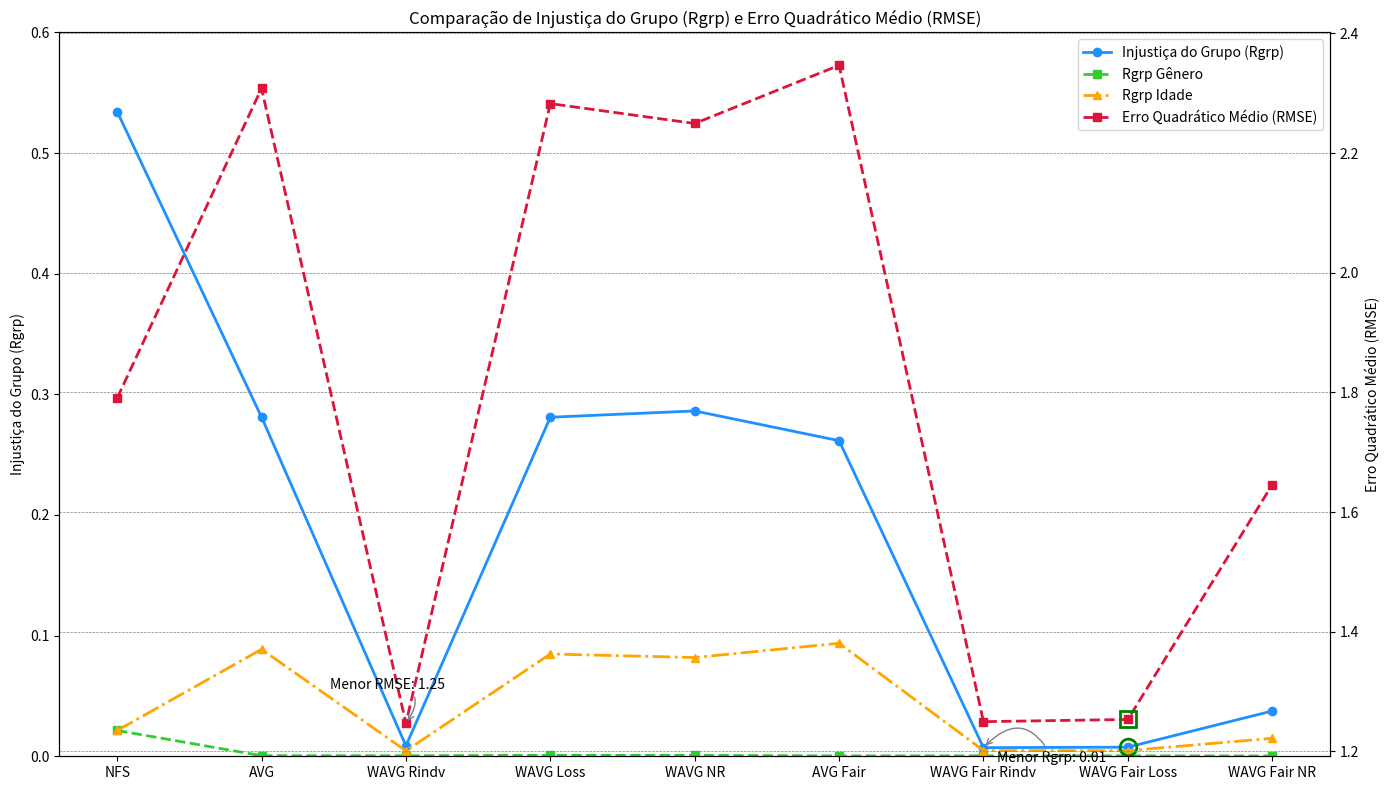

This figure's Python source:
import matplotlib.pyplot as plt

valores_Rgrp_NR = [0.534403086, 0.281103194, 0.008666780, 0.281031668, 0.286251128, 0.261610925, 0.007157760, 0.007547580, 0.037537456]
valores_Rgrp_Gender = [0.021396633, 0.000489569, 0.000443358, 0.000753232, 0.000747642, 0.000333776, 0.000372802, 0.000397471, 0.000221136]
valores_Rgrp_Age = [0.021389727, 0.088683620, 0.004509815, 0.084792688, 0.081839941, 0.093665794, 0.004757437, 0.004645904, 0.014900177]
valores_RMSE = [1.790414333, 2.308073044, 1.246943116, 2.282620192, 2.249421597, 2.346614122, 1.249799132, 1.253484845, 1.645902157]

categorias_labels = ['NFS', 'AVG', 'WAVG Rindv', 'WAVG Loss', 'WAVG NR', 'AVG Fair', 'WAVG Fair Rindv', 'WAVG Fair Loss', 'WAVG Fair NR']

# Criando o gráfico
fig, ax1 = plt.subplots(figsize=(14, 8))

# Gráfico de Injustiça do Grupo (Rgrp)
ax1.plot(categorias_labels, valores_Rgrp_NR, marker='o', linestyle='-', color='dodgerblue', label='Injustiça do Grupo (Rgrp)', linewidth=2)
# Adicionando valores gerados de Rgrp Gender
ax1.plot(categorias_labels, valores_Rgrp_Gender, marker='s', linestyle='--', color='limegreen', label='Rgrp Gênero', linewidth=2)
# Adicionando valores gerados de Rgrp Age
ax1.plot(categorias_labels, valores_Rgrp_Age, marker='^', linestyle='-.', color='orange', label='Rgrp Idade', linewidth=2)

# Configurando a escala do eixo y para os valores de Rgrp
ax1.set_ylim(0, 0.6)  # Defina os limites do eixo y conforme necessário para destacar os valores de Rgrp

# Configurações do eixo y para Rgrp
ax1.set_ylabel('Injustiça do Grupo (Rgrp)', color='black')
ax1.tick_params(axis='y', labelcolor='black')
ax1.set_title('Comparação de Injustiça do Grupo (Rgrp) e Erro Quadrático Médio (RMSE)')

# Gráfico de Erro Quadrático Médio (RMSE)
ax2 = ax1.twinx()
ax2.plot(categorias_labels, valores_RMSE, marker='s', linestyle='--', color='crimson', label='Erro Quadrático Médio (RMSE)', linewidth=2)
ax2.set_ylabel('Erro Quadrático Médio (RMSE)', color='black')
ax2.tick_params(axis='y', labelcolor='black')

# Anotação para maior Rgrp
ax1.annotate(f'Menor Rgrp: {min(valores_Rgrp_NR):.2f}', xy=(valores_Rgrp_NR.index(min(valores_Rgrp_NR)), min(valores_Rgrp_NR)), xytext=(10, -10),
             textcoords='offset points', arrowprops=dict(arrowstyle='->', connectionstyle='arc3,rad=.7', color='gray'))

# Anotação para menor RMSE
min_rmse = min(valores_RMSE)
min_rmse_index = valores_RMSE.index(min_rmse)
ax2.annotate(f'Menor RMSE: {min_rmse:.2f}', xy=(min_rmse_index, min_rmse), xytext=(-55, 25),
             textcoords='offset points', arrowprops=dict(arrowstyle='->', connectionstyle='arc3,rad=-.9', color='gray'))

# Destacando 'WAVG Fair Loss'
highlight_index = categorias_labels.index('WAVG Fair Loss')
ax1.plot(categorias_labels[highlight_index], valores_Rgrp_NR[highlight_index], 'o', markersize=12, markerfacecolor='none', markeredgecolor='green', markeredgewidth=2)
ax2.plot(categorias_labels[highlight_index], valores_RMSE[highlight_index], 's', markersize=12, markerfacecolor='none', markeredgecolor='green', markeredgewidth=2)

# Legenda combinada para os dois eixos y
lns = ax1.get_lines() + ax2.get_lines()
labs = [l.get_label() for l in lns]
ax1.legend(lns, labs, loc='upper right')

plt.xticks(rotation=45)  # Rotaciona os rótulos do eixo X para melhor visualização
plt.grid(True, which='major', linestyle='--', linewidth='0.5', color='gray')
plt.tight_layout()
plt.show()
